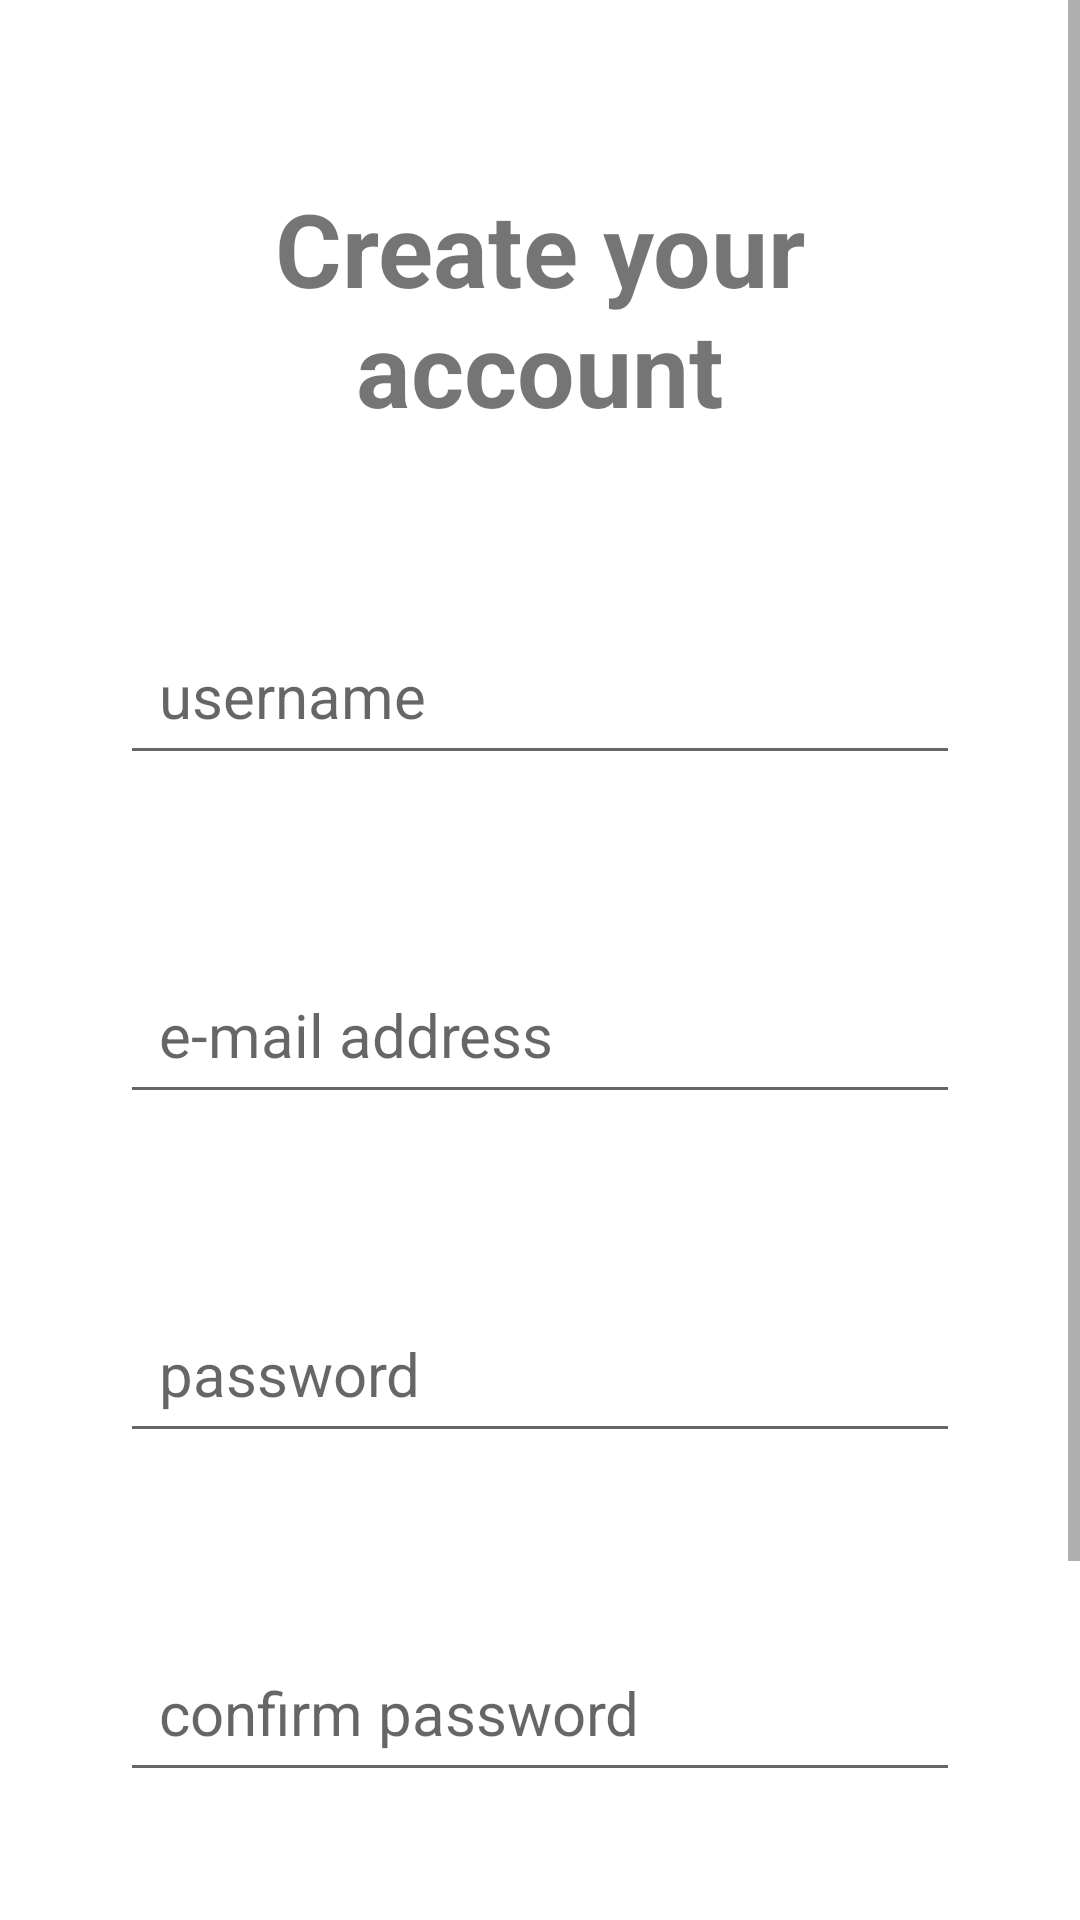

Layout XML and referenced resources for this Android screen:
<!-- AndroidManifest.xml: application theme Theme.MyEntertainment -->
<!-- res/layout/fragment_sign_up.xml -->
<?xml version="1.0" encoding="utf-8"?>
<androidx.constraintlayout.widget.ConstraintLayout xmlns:android="http://schemas.android.com/apk/res/android"
    xmlns:app="http://schemas.android.com/apk/res-auto"
    android:layout_width="match_parent"
    android:layout_height="match_parent">

    <ScrollView
        android:id="@+id/signUp_section"
        android:layout_width="match_parent"
        android:layout_height="match_parent"
        android:fillViewport="true">

        <LinearLayout
            android:layout_width="match_parent"
            android:layout_height="wrap_content"
            android:orientation="vertical">

            <TextView
                android:id="@+id/signUp_message"
                android:layout_width="match_parent"
                android:layout_height="wrap_content"
                android:layout_marginHorizontal="40dp"
                android:layout_marginTop="60dp"
                android:layout_marginBottom="60dp"
                android:text="@string/sign_up_message"
                android:textAlignment="center"
                android:textSize="34dp"
                android:textStyle="bold"
                app:layout_constraintBottom_toTopOf="@+id/signUp_email"
                app:layout_constraintTop_toTopOf="parent" />

            <EditText
                android:id="@+id/signUp_username"
                android:layout_width="match_parent"
                android:layout_height="wrap_content"
                android:layout_marginHorizontal="40dp"
                android:layout_marginBottom="60dp"
                android:hint="@string/username"
                android:padding="13dp"
                android:textSize="20sp"
                app:layout_constraintBottom_toTopOf="@+id/signUp_email"
                app:layout_constraintEnd_toEndOf="parent"
                app:layout_constraintStart_toStartOf="parent"
                app:layout_constraintTop_toBottomOf="@+id/signUp_message" />

            <EditText
                android:id="@+id/signUp_email"
                android:layout_width="match_parent"
                android:layout_height="wrap_content"
                android:layout_marginHorizontal="40dp"
                android:layout_marginBottom="60dp"
                android:hint="@string/email_address"
                android:inputType="textEmailAddress"
                android:padding="13dp"
                android:textSize="20sp"
                app:layout_constraintBottom_toTopOf="@+id/signUp_password"
                app:layout_constraintEnd_toEndOf="parent"
                app:layout_constraintStart_toStartOf="parent"
                app:layout_constraintTop_toBottomOf="@+id/signUp_username" />

            <EditText
                android:id="@+id/signUp_password"
                android:layout_width="match_parent"
                android:layout_height="wrap_content"
                android:layout_marginHorizontal="40dp"
                android:layout_marginBottom="60dp"
                android:hint="@string/password"
                android:inputType="textPassword"
                android:padding="13dp"
                android:textSize="20sp"
                app:layout_constraintBottom_toTopOf="@id/signUp_confirmPassword"
                app:layout_constraintEnd_toEndOf="parent"
                app:layout_constraintStart_toStartOf="parent"
                app:layout_constraintTop_toBottomOf="@+id/signUp_email" />

            <EditText
                android:id="@+id/signUp_confirmPassword"
                android:layout_width="match_parent"
                android:layout_height="wrap_content"
                android:layout_marginHorizontal="40dp"
                android:layout_marginBottom="20dp"
                android:hint="@string/confirm_password"
                android:inputType="textPassword"
                android:padding="13dp"
                android:textSize="20sp"
                app:layout_constraintBottom_toTopOf="@id/signUp_buttonOk"
                app:layout_constraintEnd_toEndOf="parent"
                app:layout_constraintStart_toStartOf="parent"
                app:layout_constraintTop_toBottomOf="@+id/signUp_password" />

            <Button
                android:id="@+id/signUp_buttonOk"
                android:layout_width="match_parent"
                android:layout_height="70dp"
                android:layout_marginHorizontal="80dp"
                android:layout_marginTop="60dp"
                android:layout_marginBottom="40dp"
                android:text="@string/sign_up"
                android:textSize="20dp"
                app:layout_constraintBottom_toBottomOf="parent"
                app:layout_constraintEnd_toEndOf="parent"
                app:layout_constraintStart_toStartOf="parent"
                app:layout_constraintTop_toBottomOf="@+id/signUp_password" />

        </LinearLayout>

    </ScrollView>

    <androidx.constraintlayout.widget.ConstraintLayout
        android:id="@+id/signUp_loadingSection"
        android:layout_width="match_parent"
        android:layout_height="match_parent"
        android:background="@color/white_transparent"
        android:visibility="gone">

        <ProgressBar
            android:id="@+id/signUp_progressBar"
            android:layout_width="150dp"
            android:layout_height="150dp"
            app:layout_constraintBottom_toBottomOf="parent"
            app:layout_constraintEnd_toEndOf="parent"
            app:layout_constraintStart_toStartOf="parent"
            app:layout_constraintTop_toTopOf="parent" />

    </androidx.constraintlayout.widget.ConstraintLayout>

</androidx.constraintlayout.widget.ConstraintLayout>
<!-- resources referenced by this layout -->
<resources>
  <color name="white_transparent">#BFFFFFFF</color>
  <string name="confirm_password">confirm password</string>
  <string name="email_address">e-mail address</string>
  <string name="password">password</string>
  <string name="sign_up">sign up</string>
  <string name="sign_up_message">Create your account</string>
  <string name="username">username</string>
  <style name="Theme.MyEntertainment" parent="Theme.MaterialComponents.DayNight.DarkActionBar">
          
          <item name="colorPrimary">@color/gray</item>
          <item name="colorPrimaryVariant">@color/gray</item>
          <item name="colorOnPrimary">@color/white</item>
          
          <item name="colorSecondary">@color/gray</item>
          <item name="colorSecondaryVariant">@color/gray</item>
          <item name="colorOnSecondary">@color/black</item>
          
          <item name="android:statusBarColor" tools:targetApi="l">?attr/colorPrimaryVariant</item>
          
      </style>
  <color name="gray">#58556A</color>
  <color name="white">#FFFFFFFF</color>
  <color name="black">#FF000000</color>
</resources>
